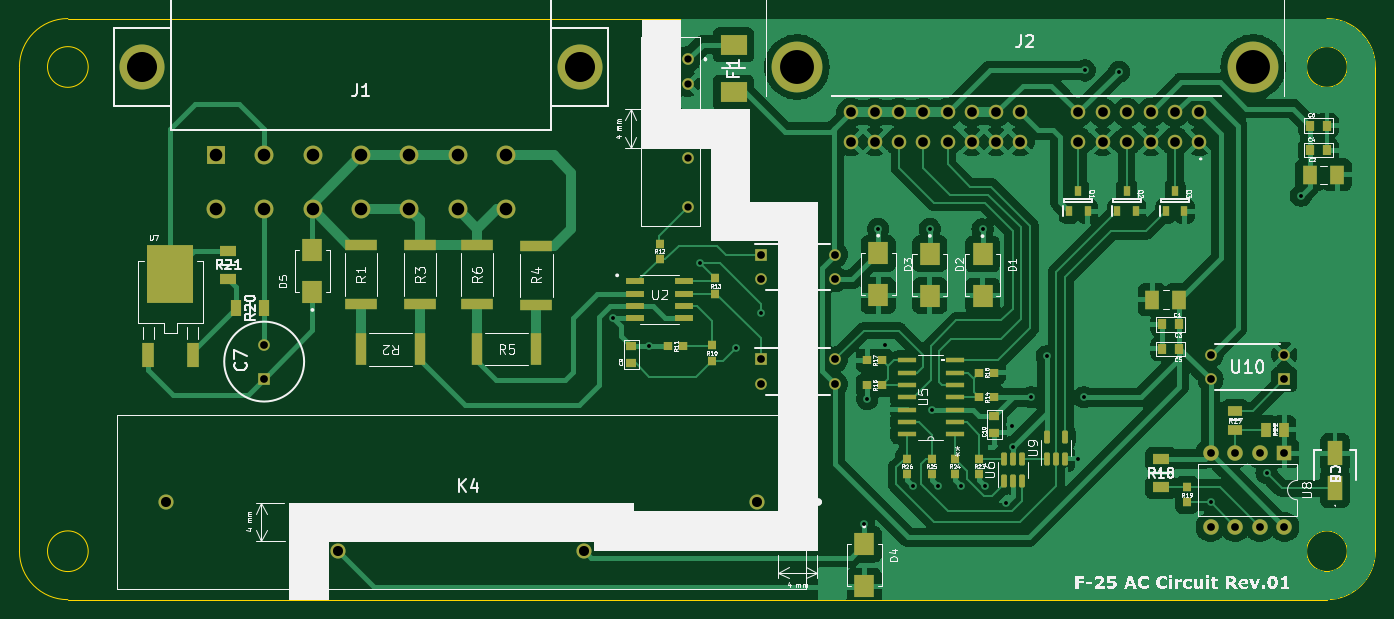
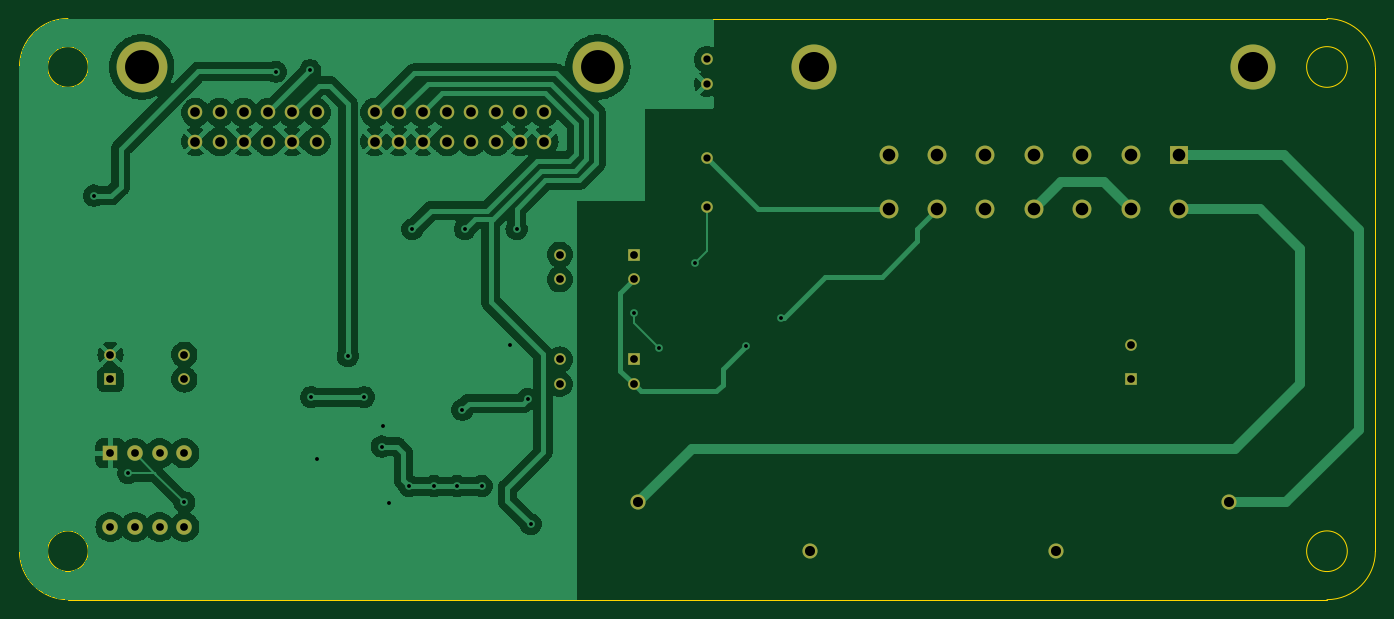
Circuit board: 11 layer files. Board 140.0 x 60.0 mm.
- bottom_copper: #F-25 AC Circuit Rev01-B_Cu.gbr (98811 bytes)
- bottom_mask: #F-25 AC Circuit Rev01-B_Mask.gbr (2946 bytes)
- paste: #F-25 AC Circuit Rev01-B_Paste.gbr (480 bytes)
- bottom_silk: #F-25 AC Circuit Rev01-B_Silkscreen.gbr (481 bytes)
- outline: #F-25 AC Circuit Rev01-Edge_Cuts.gbr (1355 bytes)
- top_copper: #F-25 AC Circuit Rev01-F_Cu.gbr (145787 bytes)
- top_mask: #F-25 AC Circuit Rev01-F_Mask.gbr (8594 bytes)
- paste: #F-25 AC Circuit Rev01-F_Paste.gbr (6128 bytes)
- top_silk: #F-25 AC Circuit Rev01-F_Silkscreen.gbr (167441 bytes)
- drill: #F-25 AC Circuit Rev01-NPTH.drl (281 bytes)
- drill: #F-25 AC Circuit Rev01-PTH.drl (2418 bytes)

=== bottom_copper: #F-25 AC Circuit Rev01-B_Cu.gbr (98811 bytes, source omitted) ===
=== bottom_mask: #F-25 AC Circuit Rev01-B_Mask.gbr ===
%TF.GenerationSoftware,KiCad,Pcbnew,7.0.1*%
%TF.CreationDate,2024-10-02T18:24:02+09:00*%
%TF.ProjectId,#F-25 AC Circuit Rev01,23462d32-3520-4414-9320-436972637569,rev?*%
%TF.SameCoordinates,Original*%
%TF.FileFunction,Soldermask,Bot*%
%TF.FilePolarity,Negative*%
%FSLAX46Y46*%
G04 Gerber Fmt 4.6, Leading zero omitted, Abs format (unit mm)*
G04 Created by KiCad (PCBNEW 7.0.1) date 2024-10-02 18:24:02*
%MOMM*%
%LPD*%
G01*
G04 APERTURE LIST*
%ADD10R,1.600000X1.600000*%
%ADD11O,1.600000X1.600000*%
%ADD12R,1.200000X1.200000*%
%ADD13C,1.200000*%
%ADD14C,1.500000*%
%ADD15C,5.250000*%
%ADD16C,1.560000*%
%ADD17R,1.950000X1.950000*%
%ADD18C,1.950000*%
%ADD19C,4.650000*%
G04 APERTURE END LIST*
D10*
%TO.C,U8*%
X156006800Y-65278000D03*
D11*
X153466800Y-65278000D03*
X150926800Y-65278000D03*
X148386800Y-65278000D03*
X148386800Y-72898000D03*
X150926800Y-72898000D03*
X153466800Y-72898000D03*
X156006800Y-72898000D03*
%TD*%
D12*
%TO.C,U10*%
X156006800Y-57658000D03*
D13*
X156006800Y-55118000D03*
X148386800Y-55118000D03*
X148386800Y-57658000D03*
%TD*%
D14*
%TO.C,J2*%
X147230000Y-33100000D03*
X144730000Y-33100000D03*
X142230000Y-33100000D03*
X139730000Y-33100000D03*
X137230000Y-33100000D03*
X134730000Y-33100000D03*
X147230000Y-30100000D03*
X144730000Y-30100000D03*
X142230000Y-30100000D03*
X139730000Y-30100000D03*
X137230000Y-30100000D03*
X134730000Y-30100000D03*
X128730000Y-33100000D03*
X126230000Y-33100000D03*
X123730000Y-33100000D03*
X121230000Y-33100000D03*
X118730000Y-33100000D03*
X116230000Y-33100000D03*
X113730000Y-33100000D03*
X111230000Y-33100000D03*
X128730000Y-30100000D03*
X126230000Y-30100000D03*
X123730000Y-30100000D03*
X121230000Y-30100000D03*
X118730000Y-30100000D03*
X116230000Y-30100000D03*
X113730000Y-30100000D03*
X111230000Y-30100000D03*
D15*
X152780000Y-25400000D03*
X105680000Y-25400000D03*
%TD*%
D16*
%TO.C,K4*%
X101520000Y-70320000D03*
X83740000Y-75400000D03*
X58340000Y-75400000D03*
X40560000Y-70320000D03*
%TD*%
D13*
%TO.C,U1*%
X94426800Y-24612600D03*
X94426800Y-27152600D03*
X94426800Y-34772600D03*
X94426800Y-39852600D03*
%TD*%
D12*
%TO.C,U4*%
X101981000Y-55600600D03*
D13*
X101981000Y-58140600D03*
X109601000Y-58140600D03*
X109601000Y-55600600D03*
%TD*%
D17*
%TO.C,J1*%
X45670000Y-34500000D03*
D18*
X45670000Y-40100000D03*
X50670000Y-34500000D03*
X50670000Y-40100000D03*
X55670000Y-34500000D03*
X55670000Y-40100000D03*
X60670000Y-34500000D03*
X60670000Y-40100000D03*
X65670000Y-34500000D03*
X65670000Y-40100000D03*
X70670000Y-34500000D03*
X70670000Y-40100000D03*
X75670000Y-34500000D03*
X75670000Y-40100000D03*
D19*
X38020000Y-25400000D03*
X83320000Y-25400000D03*
%TD*%
D12*
%TO.C,U3*%
X101981000Y-44780200D03*
D13*
X101981000Y-47320200D03*
X109601000Y-47320200D03*
X109601000Y-44780200D03*
%TD*%
D12*
%TO.C,C7*%
X50670000Y-57570000D03*
D13*
X50670000Y-54070000D03*
%TD*%
M02*

=== paste: #F-25 AC Circuit Rev01-B_Paste.gbr ===
%TF.GenerationSoftware,KiCad,Pcbnew,7.0.1*%
%TF.CreationDate,2024-10-02T18:24:01+09:00*%
%TF.ProjectId,#F-25 AC Circuit Rev01,23462d32-3520-4414-9320-436972637569,rev?*%
%TF.SameCoordinates,Original*%
%TF.FileFunction,Paste,Bot*%
%TF.FilePolarity,Positive*%
%FSLAX46Y46*%
G04 Gerber Fmt 4.6, Leading zero omitted, Abs format (unit mm)*
G04 Created by KiCad (PCBNEW 7.0.1) date 2024-10-02 18:24:01*
%MOMM*%
%LPD*%
G01*
G04 APERTURE LIST*
G04 APERTURE END LIST*
M02*

=== bottom_silk: #F-25 AC Circuit Rev01-B_Silkscreen.gbr ===
%TF.GenerationSoftware,KiCad,Pcbnew,7.0.1*%
%TF.CreationDate,2024-10-02T18:24:01+09:00*%
%TF.ProjectId,#F-25 AC Circuit Rev01,23462d32-3520-4414-9320-436972637569,rev?*%
%TF.SameCoordinates,Original*%
%TF.FileFunction,Legend,Bot*%
%TF.FilePolarity,Positive*%
%FSLAX46Y46*%
G04 Gerber Fmt 4.6, Leading zero omitted, Abs format (unit mm)*
G04 Created by KiCad (PCBNEW 7.0.1) date 2024-10-02 18:24:01*
%MOMM*%
%LPD*%
G01*
G04 APERTURE LIST*
G04 APERTURE END LIST*
M02*

=== outline: #F-25 AC Circuit Rev01-Edge_Cuts.gbr ===
%TF.GenerationSoftware,KiCad,Pcbnew,7.0.1*%
%TF.CreationDate,2024-10-02T18:24:02+09:00*%
%TF.ProjectId,#F-25 AC Circuit Rev01,23462d32-3520-4414-9320-436972637569,rev?*%
%TF.SameCoordinates,Original*%
%TF.FileFunction,Profile,NP*%
%FSLAX46Y46*%
G04 Gerber Fmt 4.6, Leading zero omitted, Abs format (unit mm)*
G04 Created by KiCad (PCBNEW 7.0.1) date 2024-10-02 18:24:02*
%MOMM*%
%LPD*%
G01*
G04 APERTURE LIST*
%TA.AperFunction,Profile*%
%ADD10C,0.100000*%
%TD*%
G04 APERTURE END LIST*
D10*
X165400000Y-25400000D02*
G75*
G03*
X160400000Y-20400000I-5000000J0D01*
G01*
X160400000Y-80400000D02*
G75*
G03*
X165400000Y-75400000I0J5000000D01*
G01*
X165400000Y-25400000D02*
X165400000Y-75400000D01*
X160400000Y-80400000D02*
X30400000Y-80400000D01*
X30400000Y-20400000D02*
G75*
G03*
X25400000Y-25400000I0J-5000000D01*
G01*
X25400000Y-75400000D02*
G75*
G03*
X30400000Y-80400000I5000000J0D01*
G01*
X162500000Y-25400000D02*
G75*
G03*
X162500000Y-25400000I-2100000J0D01*
G01*
X32500000Y-25400000D02*
G75*
G03*
X32500000Y-25400000I-2100000J0D01*
G01*
X32500000Y-75400000D02*
G75*
G03*
X32500000Y-75400000I-2100000J0D01*
G01*
X30400000Y-20400000D02*
X160400000Y-20400000D01*
X25400000Y-25400000D02*
X25400000Y-75400000D01*
X162500000Y-75400000D02*
G75*
G03*
X162500000Y-75400000I-2100000J0D01*
G01*
M02*

=== top_copper: #F-25 AC Circuit Rev01-F_Cu.gbr (145787 bytes, source omitted) ===
=== top_mask: #F-25 AC Circuit Rev01-F_Mask.gbr (8594 bytes, source omitted) ===
=== paste: #F-25 AC Circuit Rev01-F_Paste.gbr ===
%TF.GenerationSoftware,KiCad,Pcbnew,7.0.1*%
%TF.CreationDate,2024-10-02T18:24:01+09:00*%
%TF.ProjectId,#F-25 AC Circuit Rev01,23462d32-3520-4414-9320-436972637569,rev?*%
%TF.SameCoordinates,Original*%
%TF.FileFunction,Paste,Top*%
%TF.FilePolarity,Positive*%
%FSLAX46Y46*%
G04 Gerber Fmt 4.6, Leading zero omitted, Abs format (unit mm)*
G04 Created by KiCad (PCBNEW 7.0.1) date 2024-10-02 18:24:01*
%MOMM*%
%LPD*%
G01*
G04 APERTURE LIST*
G04 Aperture macros list*
%AMRoundRect*
0 Rectangle with rounded corners*
0 $1 Rounding radius*
0 $2 $3 $4 $5 $6 $7 $8 $9 X,Y pos of 4 corners*
0 Add a 4 corners polygon primitive as box body*
4,1,4,$2,$3,$4,$5,$6,$7,$8,$9,$2,$3,0*
0 Add four circle primitives for the rounded corners*
1,1,$1+$1,$2,$3*
1,1,$1+$1,$4,$5*
1,1,$1+$1,$6,$7*
1,1,$1+$1,$8,$9*
0 Add four rect primitives between the rounded corners*
20,1,$1+$1,$2,$3,$4,$5,0*
20,1,$1+$1,$4,$5,$6,$7,0*
20,1,$1+$1,$6,$7,$8,$9,0*
20,1,$1+$1,$8,$9,$2,$3,0*%
G04 Aperture macros list end*
%ADD10R,1.750000X1.050000*%
%ADD11R,1.510000X1.910000*%
%ADD12R,3.370000X1.070000*%
%ADD13R,2.120000X2.280000*%
%ADD14R,1.070000X3.370000*%
%ADD15R,1.030000X0.950000*%
%ADD16R,1.000000X1.450000*%
%ADD17R,0.950000X1.030000*%
%ADD18R,0.930000X0.870000*%
%ADD19R,0.650000X1.100000*%
%ADD20R,1.193800X2.489200*%
%ADD21R,4.749800X6.070600*%
%ADD22RoundRect,0.150000X0.150000X-0.512500X0.150000X0.512500X-0.150000X0.512500X-0.150000X-0.512500X0*%
%ADD23R,0.870000X0.930000*%
%ADD24R,1.450000X1.000000*%
%ADD25R,1.600000X2.600000*%
%ADD26RoundRect,0.048800X-0.871200X-0.256200X0.871200X-0.256200X0.871200X0.256200X-0.871200X0.256200X0*%
%ADD27R,1.981200X0.558800*%
%ADD28R,1.050000X1.750000*%
%ADD29R,2.800000X2.150000*%
G04 APERTURE END LIST*
D10*
%TO.C,R21*%
X46964600Y-47269400D03*
X46964600Y-44369400D03*
%TD*%
D11*
%TO.C,C2*%
X158648400Y-36525200D03*
X161450400Y-36525200D03*
%TD*%
D12*
%TO.C,R3*%
X66772000Y-49892600D03*
X66772000Y-43782600D03*
%TD*%
D13*
%TO.C,D2*%
X119405400Y-49008600D03*
X119405400Y-44678600D03*
%TD*%
D14*
%TO.C,R2*%
X66753600Y-54545400D03*
X60643600Y-54545400D03*
%TD*%
D12*
%TO.C,R1*%
X60650600Y-49867200D03*
X60650600Y-43757200D03*
%TD*%
D15*
%TO.C,C9*%
X88584600Y-55963600D03*
X88584600Y-54203600D03*
%TD*%
D16*
%TO.C,R22*%
X154106800Y-62839600D03*
X156006800Y-62839600D03*
%TD*%
D13*
%TO.C,D3*%
X114071400Y-48983200D03*
X114071400Y-44653200D03*
%TD*%
D17*
%TO.C,C4*%
X158648400Y-33985200D03*
X160408400Y-33985200D03*
%TD*%
D18*
%TO.C,R24*%
X121970800Y-67422200D03*
X121970800Y-65862200D03*
%TD*%
D19*
%TO.C,Q1*%
X133770000Y-40280000D03*
X135690000Y-40280000D03*
X134730000Y-38180000D03*
%TD*%
D20*
%TO.C,U7*%
X38709600Y-55105300D03*
D21*
X40995600Y-46812200D03*
D20*
X43281600Y-55105300D03*
%TD*%
D19*
%TO.C,Q3*%
X143770000Y-40280000D03*
X145690000Y-40280000D03*
X144730000Y-38180000D03*
%TD*%
D18*
%TO.C,R26*%
X117043200Y-67422200D03*
X117043200Y-65862200D03*
%TD*%
D22*
%TO.C,U9*%
X131490800Y-65862200D03*
X132440800Y-65862200D03*
X133390800Y-65862200D03*
X133390800Y-63587200D03*
X131490800Y-63587200D03*
%TD*%
D13*
%TO.C,D1*%
X124841000Y-49033200D03*
X124841000Y-44703200D03*
%TD*%
D18*
%TO.C,R19*%
X145948400Y-68798000D03*
X145948400Y-70358000D03*
%TD*%
D10*
%TO.C,R18*%
X143281400Y-68783200D03*
X143281400Y-65883200D03*
%TD*%
D23*
%TO.C,R17*%
X114503200Y-55702200D03*
X112943200Y-55702200D03*
%TD*%
D24*
%TO.C,R27*%
X150926800Y-62839600D03*
X150926800Y-60939600D03*
%TD*%
D25*
%TO.C,C8*%
X161239600Y-68877200D03*
X161239600Y-65277200D03*
%TD*%
D13*
%TO.C,D5*%
X55651400Y-44323000D03*
X55651400Y-48653000D03*
%TD*%
D15*
%TO.C,C10*%
X126070800Y-63177200D03*
X126070800Y-61417200D03*
%TD*%
D12*
%TO.C,R6*%
X72664800Y-49892600D03*
X72664800Y-43782600D03*
%TD*%
%TO.C,R4*%
X78786200Y-49968800D03*
X78786200Y-43858800D03*
%TD*%
D19*
%TO.C,Q2*%
X138770000Y-40280000D03*
X140690000Y-40280000D03*
X139730000Y-38180000D03*
%TD*%
D18*
%TO.C,R13*%
X97261600Y-47233400D03*
X97261600Y-48793400D03*
%TD*%
D11*
%TO.C,C1*%
X145161000Y-49428400D03*
X142359000Y-49428400D03*
%TD*%
D23*
%TO.C,R14*%
X126070800Y-59512200D03*
X124510800Y-59512200D03*
%TD*%
D14*
%TO.C,R5*%
X72664800Y-54540800D03*
X78774800Y-54540800D03*
%TD*%
D17*
%TO.C,C6*%
X158648400Y-31445200D03*
X160408400Y-31445200D03*
%TD*%
D13*
%TO.C,D4*%
X112623600Y-79005200D03*
X112623600Y-74675200D03*
%TD*%
D26*
%TO.C,U2*%
X88955800Y-47523400D03*
X88955800Y-48793400D03*
X88955800Y-50063400D03*
X88955800Y-51333400D03*
X94025800Y-51333400D03*
X94025800Y-50063400D03*
X94025800Y-48793400D03*
X94025800Y-47523400D03*
%TD*%
D22*
%TO.C,U6*%
X127050800Y-68137200D03*
X128000800Y-68137200D03*
X128950800Y-68137200D03*
X128950800Y-65862200D03*
X128000800Y-65862200D03*
X127050800Y-65862200D03*
%TD*%
D23*
%TO.C,R11*%
X92394600Y-54203600D03*
X93954600Y-54203600D03*
%TD*%
D18*
%TO.C,R12*%
X91495800Y-43637200D03*
X91495800Y-45197200D03*
%TD*%
%TO.C,R25*%
X119583200Y-67422200D03*
X119583200Y-65862200D03*
%TD*%
D23*
%TO.C,R16*%
X124510800Y-56972200D03*
X126070800Y-56972200D03*
%TD*%
D27*
%TO.C,U5*%
X121970800Y-63322200D03*
X121970800Y-62052200D03*
X121970800Y-60782200D03*
X121970800Y-59512200D03*
X121970800Y-58242200D03*
X121970800Y-56972200D03*
X121970800Y-55702200D03*
X117043200Y-55702200D03*
X117043200Y-56972200D03*
X117043200Y-58242200D03*
X117043200Y-59512200D03*
X117043200Y-60782200D03*
X117043200Y-62052200D03*
X117043200Y-63322200D03*
%TD*%
D18*
%TO.C,R10*%
X96880600Y-55712800D03*
X96880600Y-54152800D03*
%TD*%
D23*
%TO.C,R15*%
X112943200Y-58242200D03*
X114503200Y-58242200D03*
%TD*%
D28*
%TO.C,R20*%
X47770000Y-50260000D03*
X50670000Y-50260000D03*
%TD*%
D29*
%TO.C,F1*%
X99136200Y-28007400D03*
X99136200Y-23097400D03*
%TD*%
D17*
%TO.C,C3*%
X145161000Y-51968400D03*
X143401000Y-51968400D03*
%TD*%
D18*
%TO.C,R23*%
X124510800Y-67422200D03*
X124510800Y-65862200D03*
%TD*%
D17*
%TO.C,C5*%
X145161000Y-54508400D03*
X143401000Y-54508400D03*
%TD*%
M02*

=== top_silk: #F-25 AC Circuit Rev01-F_Silkscreen.gbr (167441 bytes, source omitted) ===
=== drill: #F-25 AC Circuit Rev01-NPTH.drl ===
M48
; DRILL file {KiCad 7.0.1} date Wed Oct  2 18:23:55 2024
; FORMAT={-:-/ absolute / inch / decimal}
; #@! TF.CreationDate,2024-10-02T18:23:55+09:00
; #@! TF.GenerationSoftware,Kicad,Pcbnew,7.0.1
; #@! TF.FileFunction,NonPlated,1,2,NPTH
FMAT,2
INCH
%
G90
G05
T0
M30

=== drill: #F-25 AC Circuit Rev01-PTH.drl ===
M48
; DRILL file {KiCad 7.0.1} date Wed Oct  2 18:23:55 2024
; FORMAT={-:-/ absolute / inch / decimal}
; #@! TF.CreationDate,2024-10-02T18:23:55+09:00
; #@! TF.GenerationSoftware,Kicad,Pcbnew,7.0.1
; #@! TF.FileFunction,Plated,1,2,PTH
FMAT,2
INCH
; #@! TA.AperFunction,Plated,PTH,ViaDrill
T1C0.0157
; #@! TA.AperFunction,Plated,PTH,ComponentDrill
T2C0.0295
; #@! TA.AperFunction,Plated,PTH,ComponentDrill
T3C0.0315
; #@! TA.AperFunction,Plated,PTH,ComponentDrill
T4C0.0394
; #@! TA.AperFunction,Plated,PTH,ComponentDrill
T5C0.0409
; #@! TA.AperFunction,Plated,PTH,ComponentDrill
T6C0.0512
; #@! TA.AperFunction,Plated,PTH,ComponentDrill
T7C0.1220
; #@! TA.AperFunction,Plated,PTH,ComponentDrill
T8C0.1378
%
G90
G05
T1
X3.4144Y-2.021
X3.558Y-2.134
X3.7668Y-1.7972
X3.911Y-2.144
X4.0154Y-1.999
X4.434Y-2.859
X4.4466Y-2.3506
X4.491Y-1.658
X4.518Y-2.13
X4.633Y-2.7044
X4.701Y-1.659
X4.711Y-2.393
X4.733Y-2.7044
X4.827Y-2.7044
X4.915Y-1.66
X4.927Y-2.7044
X5.0105Y-2.7735
X5.033Y-2.46
X5.0394Y-2.543
X5.112Y-2.343
X5.1768Y-2.176
X5.3016Y-2.593
X5.326Y-2.343
X5.3301Y-1.014
X5.4704Y-1.019
X5.842Y-2.77
X6.07Y-2.651
X6.209Y-1.523
T2
X3.7176Y-0.969
X3.7176Y-1.069
X3.7176Y-1.369
X3.7176Y-1.569
T3
X1.9949Y-2.1287
X1.9949Y-2.2665
X4.015Y-1.763
X4.015Y-1.863
X4.015Y-2.189
X4.015Y-2.289
X4.315Y-1.763
X4.315Y-1.863
X4.315Y-2.189
X4.315Y-2.289
X5.842Y-2.17
X5.842Y-2.27
X5.842Y-2.57
X5.842Y-2.87
X5.942Y-2.57
X5.942Y-2.87
X6.042Y-2.57
X6.042Y-2.87
X6.142Y-2.17
X6.142Y-2.27
X6.142Y-2.57
X6.142Y-2.87
T4
X4.3791Y-1.185
X4.3791Y-1.3031
X4.4776Y-1.185
X4.4776Y-1.3031
X4.576Y-1.185
X4.576Y-1.3031
X4.6744Y-1.185
X4.6744Y-1.3031
X4.7728Y-1.185
X4.7728Y-1.3031
X4.8713Y-1.185
X4.8713Y-1.3031
X4.9697Y-1.185
X4.9697Y-1.3031
X5.0681Y-1.185
X5.0681Y-1.3031
X5.3043Y-1.185
X5.3043Y-1.3031
X5.4028Y-1.185
X5.4028Y-1.3031
X5.5012Y-1.185
X5.5012Y-1.3031
X5.5996Y-1.185
X5.5996Y-1.3031
X5.698Y-1.185
X5.698Y-1.3031
X5.7965Y-1.185
X5.7965Y-1.3031
T5
X1.5969Y-2.7685
X2.2969Y-2.9685
X3.2969Y-2.9685
X3.9969Y-2.7685
T6
X1.798Y-1.3583
X1.798Y-1.5787
X1.9949Y-1.3583
X1.9949Y-1.5787
X2.1917Y-1.3583
X2.1917Y-1.5787
X2.3886Y-1.3583
X2.3886Y-1.5787
X2.5854Y-1.3583
X2.5854Y-1.5787
X2.7823Y-1.3583
X2.7823Y-1.5787
X2.9791Y-1.3583
X2.9791Y-1.5787
T7
X1.4969Y-1.0
X3.2803Y-1.0
T8
X4.1606Y-1.0
X6.015Y-1.0
T0
M30

